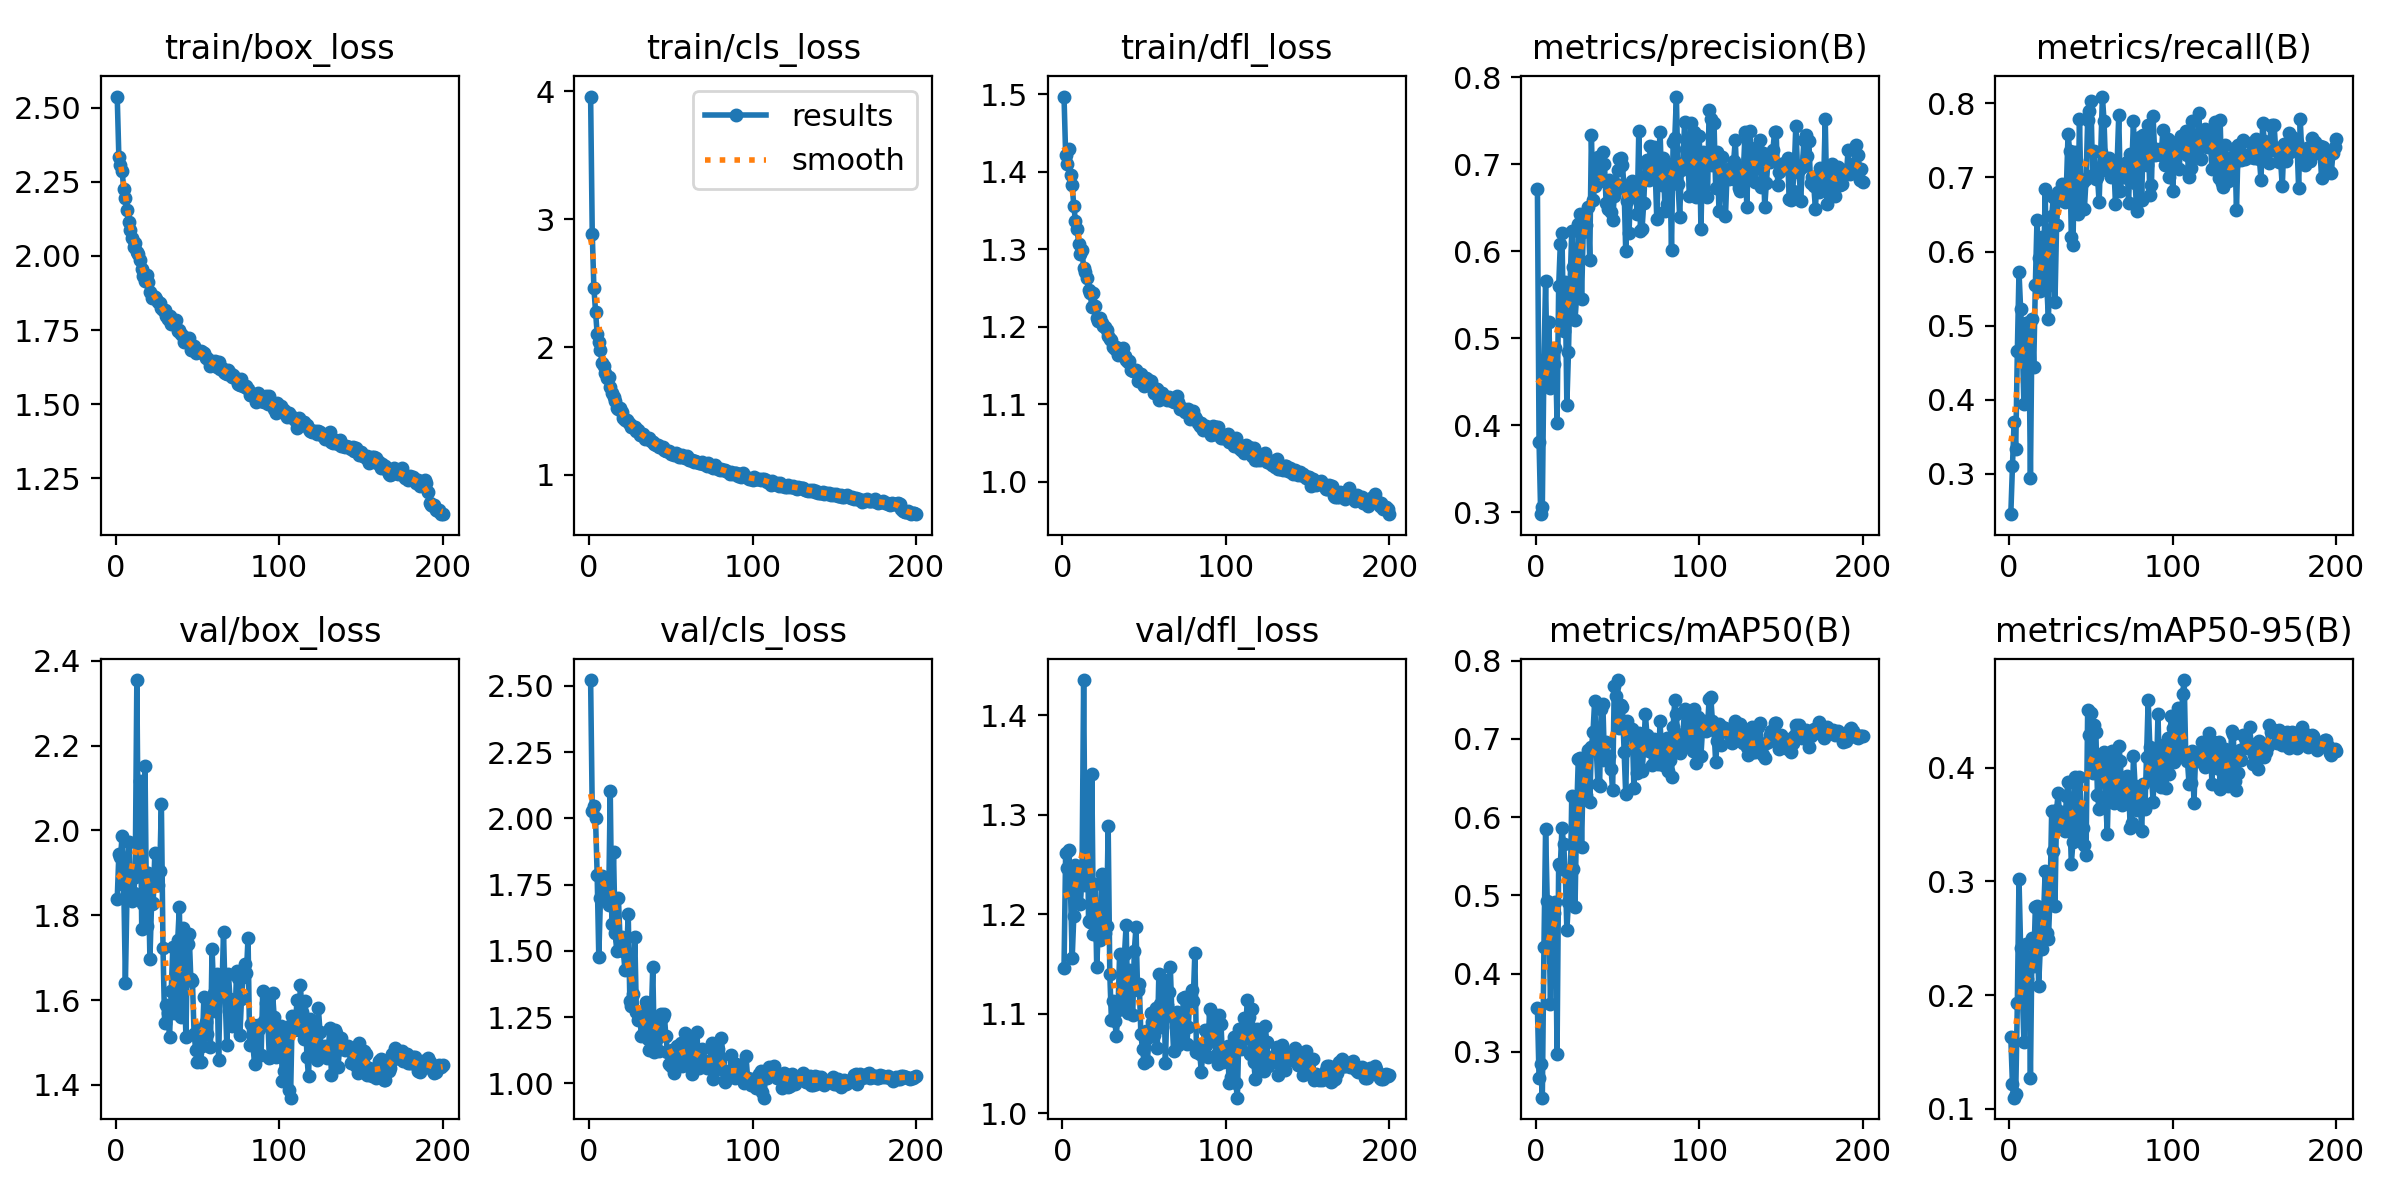

The table this chart was drawn from, first rows:
epoch, time, train/box_loss, train/cls_loss, train/dfl_loss, metrics/precision(B), metrics/recall(B), metrics/mAP50(B), metrics/mAP50-95(B), val/box_loss, val/cls_loss, val/dfl_loss, lr/pg0, lr/pg1, lr/pg2
1, 35.62, 2.538, 3.959, 1.497, 0.6719, 0.2452, 0.3565, 0.1627, 1.837, 2.522, 1.146, 0.0005512, 0.0005512, 0.0005512
2, 63.15, 2.335, 2.888, 1.421, 0.3815, 0.31, 0.2665, 0.1214, 1.944, 2.029, 1.262, 0.001101, 0.001101, 0.001101
3, 90.01, 2.306, 2.462, 1.41, 0.298, 0.3693, 0.2841, 0.1097, 1.936, 2.045, 1.246, 0.001646, 0.001646, 0.001646
4, 116.5, 2.285, 2.277, 1.429, 0.3059, 0.3338, 0.2414, 0.1131, 1.987, 2.001, 1.264, 0.001642, 0.001642, 0.001642
5, 142.9, 2.226, 2.102, 1.395, 0.4755, 0.4658, 0.4346, 0.1932, 1.872, 1.788, 1.221, 0.001634, 0.001634, 0.001634
6, 169.1, 2.197, 2.037, 1.382, 0.5664, 0.5728, 0.5855, 0.3023, 1.639, 1.478, 1.156, 0.001626, 0.001626, 0.001626
7, 196, 2.155, 1.975, 1.355, 0.4535, 0.5221, 0.4933, 0.2417, 1.853, 1.698, 1.199, 0.001617, 0.001617, 0.001617
8, 222.9, 2.115, 1.877, 1.336, 0.5194, 0.4786, 0.4687, 0.2043, 1.974, 1.782, 1.25, 0.001609, 0.001609, 0.001609
9, 247.6, 2.088, 1.848, 1.326, 0.443, 0.3935, 0.3615, 0.159, 1.887, 1.722, 1.234, 0.001601, 0.001601, 0.001601
10, 275, 2.06, 1.799, 1.307, 0.477, 0.5033, 0.4801, 0.2445, 1.834, 1.761, 1.233, 0.001593, 0.001593, 0.001593
11, 301.9, 2.031, 1.761, 1.293, 0.4705, 0.5034, 0.4774, 0.2142, 1.853, 1.737, 1.21, 0.001584, 0.001584, 0.001584
12, 328.4, 2.044, 1.765, 1.298, 0.4893, 0.4914, 0.4913, 0.2333, 1.89, 1.674, 1.236, 0.001576, 0.001576, 0.001576
13, 354.7, 2.014, 1.689, 1.276, 0.4032, 0.2943, 0.2971, 0.1267, 2.355, 2.104, 1.435, 0.001568, 0.001568, 0.001568
14, 381.2, 2.006, 1.641, 1.271, 0.5598, 0.5089, 0.5406, 0.2499, 1.909, 1.601, 1.23, 0.00156, 0.00156, 0.00156
15, 408.2, 1.985, 1.612, 1.263, 0.6085, 0.4441, 0.5371, 0.2257, 2.116, 1.875, 1.335, 0.001551, 0.001551, 0.001551
16, 431.4, 1.958, 1.578, 1.247, 0.621, 0.555, 0.5865, 0.277, 1.767, 1.566, 1.193, 0.001543, 0.001543, 0.001543
17, 455.4, 1.933, 1.522, 1.244, 0.5081, 0.6421, 0.5662, 0.2785, 1.826, 1.501, 1.192, 0.001535, 0.001535, 0.001535
18, 482.1, 1.915, 1.512, 1.225, 0.5652, 0.5916, 0.5324, 0.208, 2.152, 1.698, 1.341, 0.001527, 0.001527, 0.001527
19, 505.3, 1.936, 1.526, 1.244, 0.4238, 0.546, 0.4559, 0.2402, 1.774, 1.542, 1.18, 0.001518, 0.001518, 0.001518
20, 530.3, 1.912, 1.49, 1.227, 0.4847, 0.6198, 0.4919, 0.2401, 1.899, 1.551, 1.231, 0.00151, 0.00151, 0.00151
21, 557.3, 1.879, 1.448, 1.211, 0.564, 0.5621, 0.4947, 0.2692, 1.696, 1.501, 1.147, 0.001502, 0.001502, 0.001502
22, 583.8, 1.857, 1.427, 1.207, 0.6231, 0.684, 0.6277, 0.3088, 1.827, 1.427, 1.186, 0.001494, 0.001494, 0.001494
23, 610, 1.865, 1.428, 1.211, 0.5822, 0.553, 0.5336, 0.2546, 1.829, 1.492, 1.174, 0.001485, 0.001485, 0.001485
24, 635.8, 1.863, 1.412, 1.204, 0.5215, 0.5094, 0.4852, 0.2493, 1.947, 1.638, 1.241, 0.001477, 0.001477, 0.001477
25, 661.9, 1.855, 1.396, 1.201, 0.5495, 0.5982, 0.6065, 0.2874, 1.871, 1.309, 1.183, 0.001469, 0.001469, 0.001469
26, 688.3, 1.846, 1.378, 1.199, 0.631, 0.6483, 0.6744, 0.3622, 1.871, 1.294, 1.181, 0.001461, 0.001461, 0.001461
27, 714.6, 1.843, 1.377, 1.196, 0.6435, 0.6731, 0.6759, 0.3265, 1.903, 1.335, 1.188, 0.001452, 0.001452, 0.001452
28, 740.7, 1.823, 1.371, 1.187, 0.5447, 0.5314, 0.5618, 0.2781, 2.063, 1.552, 1.288, 0.001444, 0.001444, 0.001444
29, 767.1, 1.817, 1.339, 1.184, 0.6227, 0.6363, 0.6612, 0.363, 1.722, 1.269, 1.14, 0.001436, 0.001436, 0.001436
30, 793.5, 1.818, 1.348, 1.182, 0.6375, 0.68, 0.6703, 0.378, 1.546, 1.239, 1.093, 0.001428, 0.001428, 0.001428
31, 820, 1.798, 1.308, 1.174, 0.6308, 0.6692, 0.6279, 0.3473, 1.589, 1.266, 1.113, 0.001419, 0.001419, 0.001419
32, 846, 1.788, 1.323, 1.171, 0.6509, 0.6916, 0.6853, 0.3535, 1.57, 1.18, 1.093, 0.001411, 0.001411, 0.001411
33, 871.6, 1.796, 1.317, 1.174, 0.5901, 0.684, 0.6197, 0.3613, 1.513, 1.186, 1.078, 0.001403, 0.001403, 0.001403
34, 896, 1.771, 1.283, 1.163, 0.734, 0.6669, 0.6892, 0.3445, 1.622, 1.185, 1.103, 0.001395, 0.001395, 0.001395
35, 922, 1.785, 1.292, 1.169, 0.6589, 0.6887, 0.7085, 0.3746, 1.724, 1.305, 1.16, 0.001386, 0.001386, 0.001386
36, 947.9, 1.773, 1.28, 1.166, 0.6757, 0.7591, 0.7488, 0.3877, 1.569, 1.168, 1.106, 0.001378, 0.001378, 0.001378
37, 974.2, 1.785, 1.287, 1.173, 0.6785, 0.7358, 0.6874, 0.3623, 1.602, 1.125, 1.104, 0.00137, 0.00137, 0.00137
38, 1001, 1.746, 1.266, 1.163, 0.7089, 0.62, 0.6421, 0.3155, 1.742, 1.234, 1.16, 0.001362, 0.001362, 0.001362
39, 1027, 1.75, 1.253, 1.157, 0.6814, 0.6084, 0.6395, 0.3346, 1.819, 1.439, 1.189, 0.001353, 0.001353, 0.001353
40, 1054, 1.737, 1.241, 1.155, 0.6817, 0.7342, 0.7378, 0.3918, 1.559, 1.119, 1.1, 0.001345, 0.001345, 0.001345
41, 1080, 1.73, 1.237, 1.155, 0.714, 0.7237, 0.7453, 0.3855, 1.771, 1.164, 1.144, 0.001337, 0.001337, 0.001337
42, 1106, 1.71, 1.233, 1.144, 0.7006, 0.6503, 0.673, 0.3407, 1.669, 1.216, 1.125, 0.001329, 0.001329, 0.001329
43, 1132, 1.72, 1.218, 1.142, 0.6562, 0.7797, 0.6959, 0.3913, 1.512, 1.121, 1.099, 0.00132, 0.00132, 0.00132
44, 1159, 1.716, 1.218, 1.144, 0.6491, 0.6589, 0.6777, 0.3656, 1.733, 1.26, 1.163, 0.001312, 0.001312, 0.001312
45, 1185, 1.723, 1.215, 1.145, 0.6815, 0.6938, 0.6778, 0.3466, 1.755, 1.25, 1.187, 0.001304, 0.001304, 0.001304
46, 1212, 1.684, 1.194, 1.129, 0.6458, 0.658, 0.6617, 0.3322, 1.651, 1.263, 1.124, 0.001296, 0.001296, 0.001296
47, 1238, 1.691, 1.187, 1.131, 0.6359, 0.6977, 0.6349, 0.3228, 1.645, 1.179, 1.13, 0.001287, 0.001287, 0.001287
48, 1265, 1.697, 1.185, 1.138, 0.6642, 0.7776, 0.7681, 0.4509, 1.521, 1.118, 1.079, 0.001279, 0.001279, 0.001279
49, 1291, 1.674, 1.184, 1.126, 0.6776, 0.7901, 0.7545, 0.4291, 1.482, 1.073, 1.064, 0.001271, 0.001271, 0.001271
50, 1318, 1.675, 1.165, 1.124, 0.6941, 0.8032, 0.7753, 0.4477, 1.455, 1.064, 1.051, 0.001263, 0.001263, 0.001263
51, 1344, 1.674, 1.174, 1.134, 0.7064, 0.7039, 0.7146, 0.3951, 1.532, 1.127, 1.083, 0.001254, 0.001254, 0.001254
52, 1371, 1.679, 1.159, 1.133, 0.7069, 0.7362, 0.7432, 0.4371, 1.454, 1.04, 1.053, 0.001246, 0.001246, 0.001246
53, 1397, 1.677, 1.171, 1.124, 0.6991, 0.6974, 0.7411, 0.4314, 1.492, 1.074, 1.077, 0.001238, 0.001238, 0.001238
54, 1423, 1.673, 1.161, 1.13, 0.673, 0.7011, 0.6833, 0.3758, 1.607, 1.142, 1.101, 0.00123, 0.00123, 0.00123
55, 1449, 1.655, 1.137, 1.122, 0.6, 0.6667, 0.6291, 0.3634, 1.548, 1.136, 1.091, 0.001221, 0.001221, 0.001221
56, 1475, 1.656, 1.142, 1.115, 0.6576, 0.7351, 0.7227, 0.4115, 1.521, 1.15, 1.079, 0.001213, 0.001213, 0.001213
57, 1501, 1.65, 1.152, 1.12, 0.6208, 0.8094, 0.7069, 0.4079, 1.585, 1.066, 1.105, 0.001205, 0.001205, 0.001205
58, 1527, 1.627, 1.143, 1.119, 0.6718, 0.7767, 0.7117, 0.4137, 1.489, 1.07, 1.066, 0.001197, 0.001197, 0.001197
59, 1554, 1.634, 1.129, 1.106, 0.6808, 0.7106, 0.7131, 0.3731, 1.721, 1.189, 1.14, 0.001188, 0.001188, 0.001188
60, 1580, 1.634, 1.147, 1.113, 0.6653, 0.7174, 0.6377, 0.3412, 1.617, 1.137, 1.109, 0.00118, 0.00118, 0.00118
... 140 more rows
